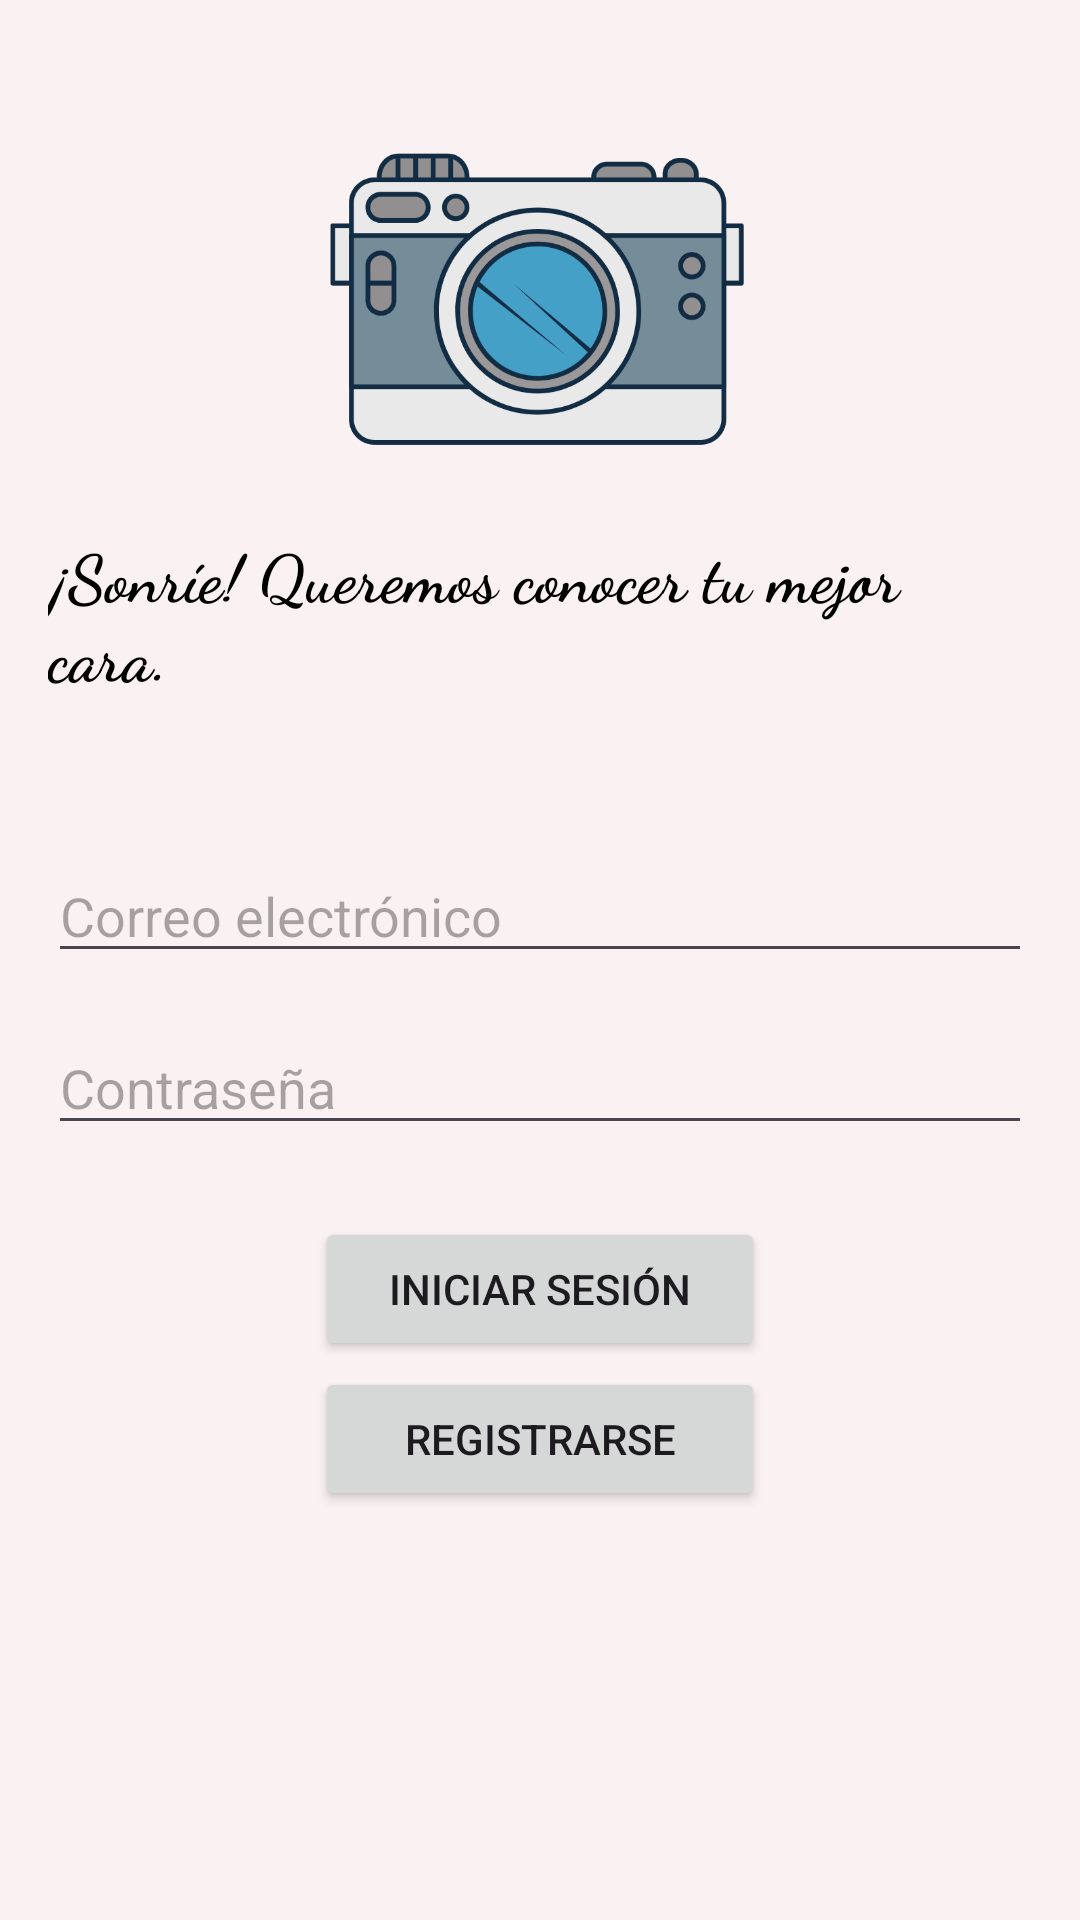

The Android layout XML behind this screen, and the referenced resources:
<!-- AndroidManifest.xml: application theme Theme.Amst_ti1_panchana -->
<!-- res/layout/activity_main.xml -->
<?xml version="1.0" encoding="utf-8"?>
<RelativeLayout xmlns:android="http://schemas.android.com/apk/res/android"
    xmlns:app="http://schemas.android.com/apk/res-auto"
    xmlns:tools="http://schemas.android.com/tools"
    android:layout_width="match_parent"
    android:layout_height="match_parent"
    android:background="#FAF2F2"
    android:padding="16dp"
    tools:context=".MainActivity">

    <ImageView
        android:id="@+id/cameraImage"
        android:layout_width="150dp"
        android:layout_height="150dp"
        android:layout_centerHorizontal="true"
        android:layout_marginTop="10dp"
        android:contentDescription="Cámara"
        android:src="@drawable/camara" />

    <TextView
        android:id="@+id/cameraText"
        android:layout_width="wrap_content"
        android:layout_height="wrap_content"
        android:layout_below="@id/cameraImage"
        android:layout_centerInParent="true"
        android:fontFamily="cursive"
        android:text="¡Sonríe! Queremos conocer tu mejor cara."
        android:textAppearance="@style/TextAppearance.AppCompat.Body1"
        android:textColor="@color/black"
        android:textSize="22sp"
        android:textStyle="bold" />

    <EditText
        android:id="@+id/emailEditText"
        android:layout_width="match_parent"
        android:layout_height="wrap_content"
        android:layout_below="@id/cameraText"
        android:layout_centerHorizontal="true"
        android:layout_marginTop="50dp"
        android:hint="Correo electrónico"
        android:inputType="textEmailAddress" />

    <EditText
        android:id="@+id/passwordEditText"
        android:layout_width="match_parent"
        android:layout_height="wrap_content"
        android:layout_below="@id/emailEditText"
        android:layout_centerHorizontal="true"
        android:layout_marginTop="16dp"
        android:hint="Contraseña"
        android:inputType="textPassword" />

    <Button
        android:id="@+id/loginButton"
        android:layout_width="150dp"
        android:layout_height="wrap_content"
        android:layout_below="@id/passwordEditText"
        android:layout_centerHorizontal="true"
        android:layout_marginTop="24dp"
        android:text="Iniciar sesión"
        android:onClick="login"/>

    <Button
        android:id="@+id/registerButton"
        android:layout_width="150dp"
        android:layout_height="wrap_content"
        android:layout_below="@id/loginButton"
        android:layout_centerHorizontal="true"
        android:layout_marginTop="2dp"
        android:text="Registrarse"
        android:onClick="register" />

</RelativeLayout>
<!-- resources referenced by this layout -->
<resources>
  <!-- drawable camara: png bitmap (drawable, 47087 bytes) -->
  <style name="Theme.Amst_ti1_panchana" parent="Base.Theme.Amst_ti1_panchana" />
  <style name="Base.Theme.Amst_ti1_panchana" parent="Theme.Material3.DayNight.NoActionBar">
          
          
      </style>
  <!-- not gathered from this repository: default colours our renderer supplied (Android Studio template values) -->
  <color name="black">#FF000000</color>
</resources>
